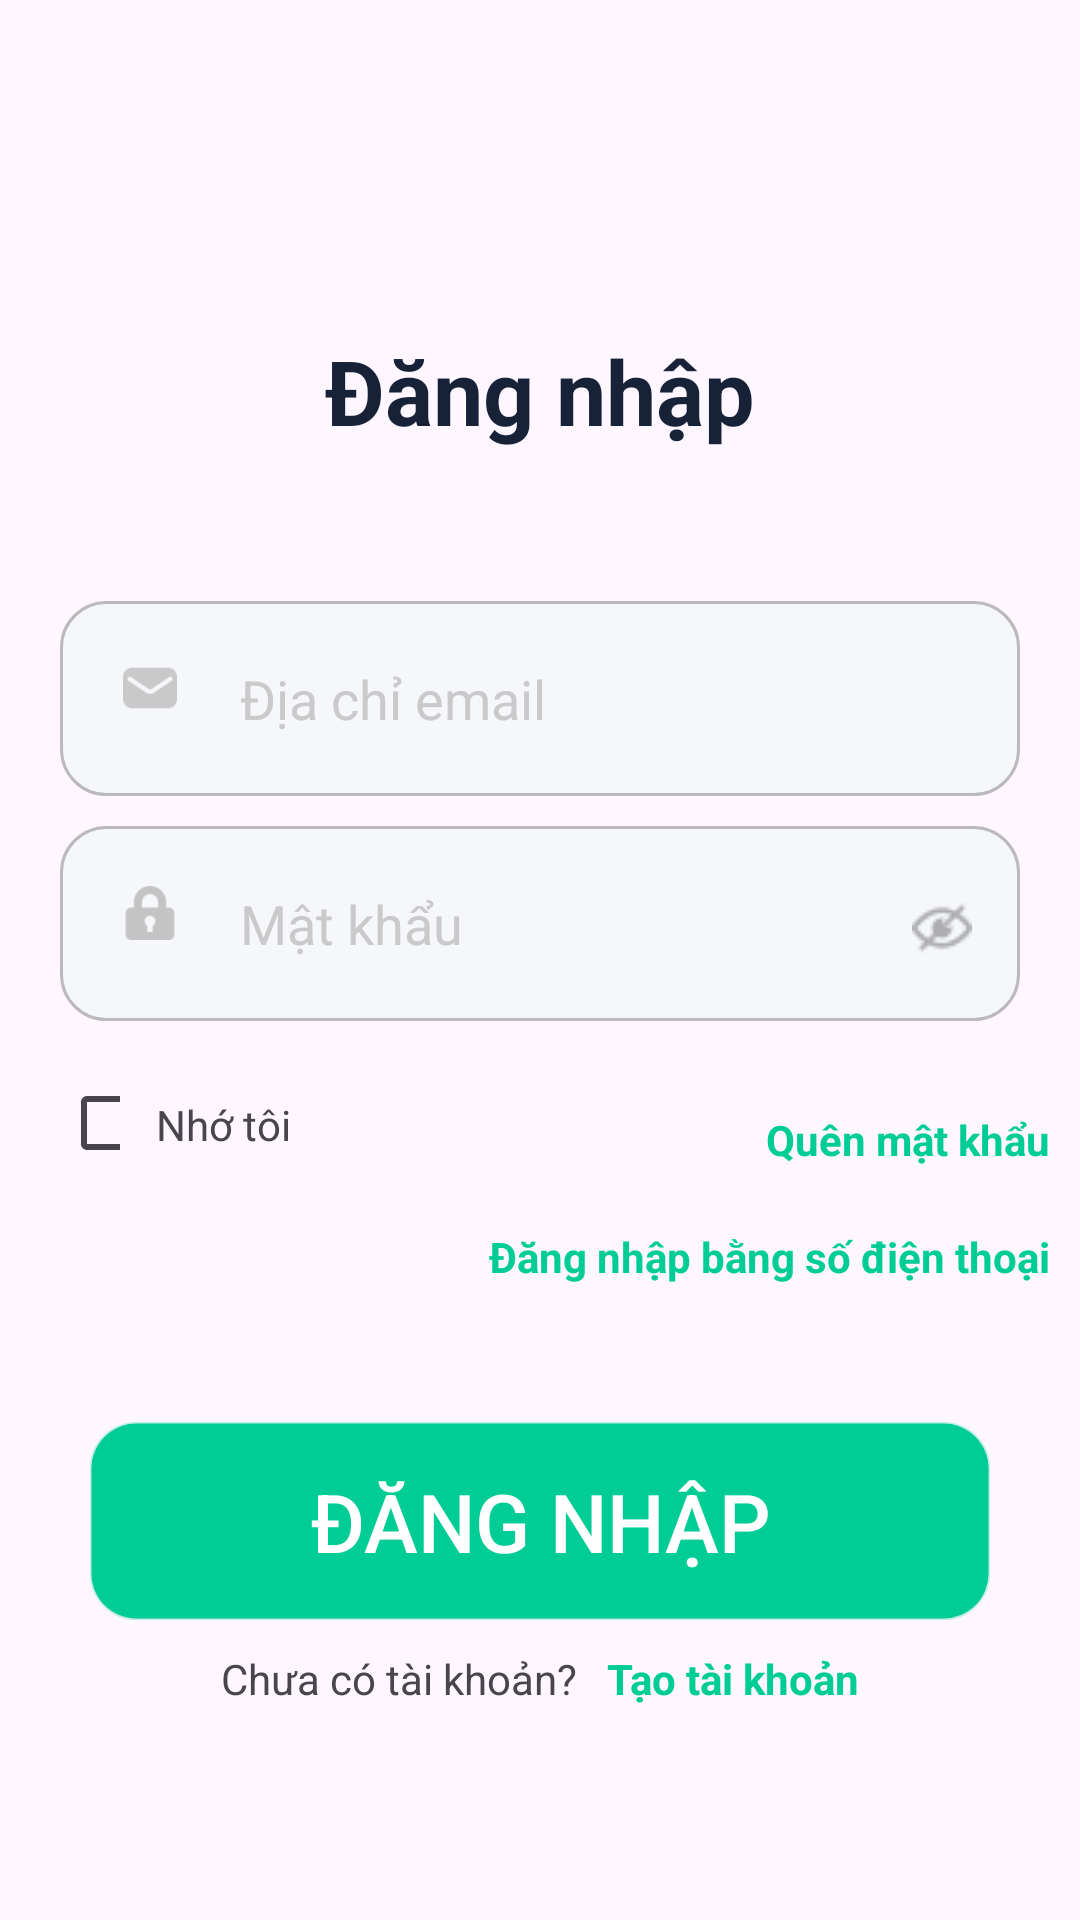

Produce the Android XML layout that renders to this screen, including the resource entries it uses.
<!-- AndroidManifest.xml: application theme Theme.MobileProject -->
<!-- res/layout/activity_login.xml -->
<?xml version="1.0" encoding="utf-8"?>
<androidx.constraintlayout.widget.ConstraintLayout
    xmlns:android="http://schemas.android.com/apk/res/android"
    xmlns:app="http://schemas.android.com/apk/res-auto"
    xmlns:tools="http://schemas.android.com/tools"
    android:layout_width="match_parent"
    android:layout_height="match_parent"
    tools:context=".login.LoginActivity">


    <TextView
        android:id="@+id/textView"
        android:layout_width="match_parent"
        android:layout_height="wrap_content"
        android:layout_alignParentTop="true"
        android:layout_marginTop="100dp"
        android:gravity="center"
        android:padding="10dp"
        android:text="@string/login"
        android:textColor="#172239"
        android:textSize="30dp"
        android:textStyle="bold"
        app:layout_constraintEnd_toEndOf="parent"
        app:layout_constraintTop_toTopOf="parent" />


    <EditText
        android:id="@+id/userPhoneNumber"
        android:layout_width="match_parent"
        android:layout_marginStart="20dp"
        android:layout_marginEnd="20dp"
        android:layout_height="65dp"
        android:layout_below="@+id/textView"
        android:layout_gravity="center"
        android:layout_marginTop="40dp"
        android:background="@drawable/rounded_edittext"
        android:ems="10"
        android:hint="@string/email"
        android:inputType="text"
        android:paddingStart="60dp"
        android:paddingTop="8dp"
        android:paddingEnd="16dp"
        android:paddingBottom="8dp"
        android:textColorHint="@color/colorHint"
        app:layout_constraintTop_toBottomOf="@+id/textView"
        tools:layout_editor_absoluteX="-4dp" />

    <ImageView
        android:layout_width="20dp"
        android:layout_height="18dp"
        android:layout_marginStart="20dp"
        android:layout_marginTop="20dp"
        android:layout_toStartOf="@id/userPhoneNumber"
        android:src="@drawable/email"
        app:layout_constraintStart_toStartOf="@+id/userPhoneNumber"
        app:layout_constraintTop_toTopOf="@+id/userPhoneNumber" />

    <EditText
        android:id="@+id/editTextPassword"
        android:layout_width="match_parent"
        android:layout_height="65dp"
        android:layout_below="@+id/userPhoneNumber"
        android:layout_marginStart="20dp"
        android:layout_marginEnd="20dp"
        android:layout_gravity="center"
        android:layout_marginTop="10dp"
        android:background="@drawable/rounded_edittext"
        android:drawablePadding="10dp"
        android:ems="10"
        android:hint="@string/pass"
        android:inputType="textPassword"
        android:paddingStart="60dp"
        android:paddingTop="8dp"
        android:paddingEnd="16dp"
        android:paddingBottom="8dp"
        android:textColorHint="@color/colorHint"
        app:layout_constraintTop_toBottomOf="@+id/userPhoneNumber"
        tools:layout_editor_absoluteX="0dp" />

    <ImageView
        android:id="@+id/showPasswordIcon"
        android:layout_width="wrap_content"
        android:layout_height="wrap_content"
        android:layout_below="@id/editTextPassword"
        android:layout_marginTop="24dp"
        android:layout_marginEnd="16dp"
        android:layout_toEndOf="@id/editTextPassword"
        android:clickable="true"
        android:contentDescription="Toggle Password Visibility"
        android:focusable="true"
        android:src="@drawable/close_eye"
        app:layout_constraintEnd_toEndOf="@id/editTextPassword"
        app:layout_constraintTop_toTopOf="@+id/editTextPassword" />

    <ImageView
        android:layout_width="20dp"
        android:layout_height="18dp"
        android:layout_marginStart="20dp"

        android:layout_marginTop="20dp"
        android:layout_toStartOf="@id/editTextPassword"
        android:src="@drawable/lock"
        app:layout_constraintStart_toStartOf="@+id/editTextPassword"
        app:layout_constraintTop_toTopOf="@+id/editTextPassword" />

    <TextView
        android:id="@+id/quenmk"
        android:layout_width="wrap_content"
        android:layout_height="wrap_content"
        android:layout_below="@+id/editTextPassword"
        android:textStyle="bold"
        android:layout_marginTop="20dp"
        android:clickable="false"
        android:padding="10dp"
        android:text="@string/forgot"
        android:textColor="#00CC96"
        app:layout_constraintEnd_toEndOf="parent"
        app:layout_constraintTop_toBottomOf="@+id/editTextPassword" />

    <TextView
        android:id="@+id/loginWithPhone"
        android:layout_width="wrap_content"
        android:layout_height="wrap_content"
        android:padding="10dp"
        android:text="@string/loginWithPhone"
        android:textColor="#00CC96"
        android:textStyle="bold"
        app:layout_constraintEnd_toEndOf="parent"
        app:layout_constraintTop_toBottomOf="@+id/quenmk" />



    <androidx.appcompat.widget.AppCompatButton
        android:id="@+id/loginbutton"
        android:layout_width="300dp"
        android:layout_height="66dp"
        android:layout_gravity="center"
        android:layout_marginTop="100dp"
        android:background="@drawable/rounded_edittext"
        android:backgroundTint="#00CC96"
        android:textColor="@color/white"
        android:text="@string/login"
        android:textSize="27sp"
        app:layout_constraintBottom_toBottomOf="parent"
        app:layout_constraintEnd_toEndOf="parent"
        app:layout_constraintStart_toStartOf="parent"
        android:layout_marginBottom="100dp"
         />


    <LinearLayout
        android:layout_width="wrap_content"
        android:layout_height="wrap_content"
        android:layout_marginTop="10dp"
        app:layout_constraintEnd_toEndOf="parent"
        app:layout_constraintStart_toStartOf="parent"
        app:layout_constraintTop_toBottomOf="@+id/loginbutton">

        <TextView
            android:id="@+id/textView3"
            android:layout_width="wrap_content"
            android:layout_height="wrap_content"
            android:layout_marginEnd="10dp"

            android:text="@string/no_user"
            app:layout_constraintEnd_toStartOf="@+id/taotaikhoan"
            app:layout_constraintTop_toBottomOf="@+id/loginbutton" />

        <TextView
            android:id="@+id/taotaikhoan"
            android:layout_width="wrap_content"
            android:layout_height="wrap_content"
            android:text="@string/create_user"
            android:textColor="#00CC96"
            android:textStyle="bold"
            app:layout_constraintEnd_toEndOf="parent"
            app:layout_constraintTop_toBottomOf="@+id/loginbutton" />
    </LinearLayout>


    <LinearLayout
        android:layout_width="wrap_content"
        android:layout_height="wrap_content"
        android:layout_marginTop="25dp"
        android:layout_marginStart="20dp"
        app:layout_constraintStart_toStartOf="parent"
        app:layout_constraintTop_toBottomOf="@+id/editTextPassword">

        <CheckBox
            android:id="@+id/RememberUser"
            android:layout_width="20dp"
            android:layout_height="18dp"
            android:layout_toStartOf="@id/editTextPassword"
            app:layout_constraintStart_toStartOf="parent"
            app:layout_constraintTop_toBottomOf="@+id/editTextPassword" />

        <TextView
            android:id="@+id/textView4"
            android:layout_width="wrap_content"
            android:layout_height="wrap_content"
            android:layout_marginStart="12dp"
            android:text="@string/Rememberme"
            app:layout_constraintStart_toEndOf="@+id/RememberUser"
            app:layout_constraintTop_toBottomOf="@+id/editTextPassword" />
    </LinearLayout>
</androidx.constraintlayout.widget.ConstraintLayout>
<!-- resources referenced by this layout -->
<resources>
  <color name="colorHint">#cacaca</color>
  <color name="white">#FFFFFFFF</color>
  <!-- drawable close_eye: png bitmap (drawable, 508 bytes) -->
  <!-- drawable email: png bitmap (drawable, 756 bytes) -->
  <!-- drawable lock: png bitmap (drawable, 796 bytes) -->
  <!-- drawable rounded_edittext (drawable) -->
  <?xml version="1.0" encoding="utf-8"?>
  <shape xmlns:android="http://schemas.android.com/apk/res/android">
      <solid android:color="#f6f7fb" /> 
      <corners android:radius="15dp" /> 
      <stroke
          android:color="#40000000" android:width="1dp" />
  
  </shape>
  <string name="Rememberme">Nhớ tôi</string>
  <string name="create_user">Tạo tài khoản</string>
  <string name="email">Địa chỉ email</string>
  <string name="forgot">Quên mật khẩu</string>
  <string name="login">Đăng nhập</string>
  <string name="loginWithPhone">Đăng nhập bằng số điện thoại</string>
  <string name="no_user">Chưa có tài khoản?</string>
  <string name="pass">Mật khẩu</string>
  <style name="Theme.MobileProject" parent="Base.Theme.MobileProject" />
  <style name="Base.Theme.MobileProject" parent="Theme.Material3.DayNight.NoActionBar">
          
          
          
          <item name="colorPrimary">#00CC96</item>
          <item name="colorPrimaryVariant">#FFFFFF</item>
          <item name="colorOnPrimary">#FFFFFF</item>
          
          <item name="colorSecondary">#FFFFFF</item>
          <item name="colorSecondaryVariant">#FFFFFF</item>
          <item name="colorOnSecondary">@color/black</item>
          
          <item name="android:statusBarColor">?attr/colorPrimaryVariant</item>
          
      </style>
  <color name="black">#FF000000</color>
</resources>
